Image classification data set "pic" (RobinWenqian/Inceptionv3-pytorch-image-classification on GitHub). Class labels (4): bush, car, grass, ground.

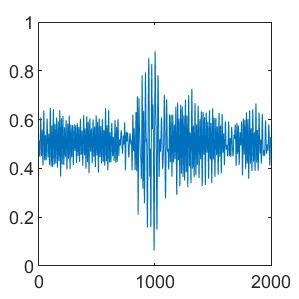
Label: grass

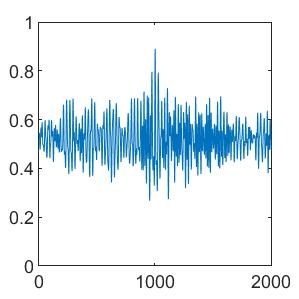
Label: bush

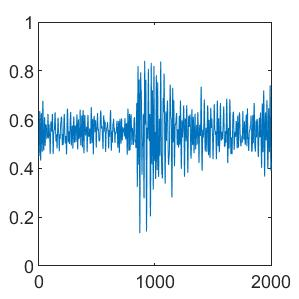
Label: car

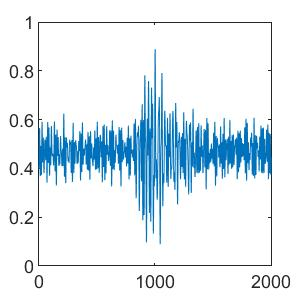
Label: grass

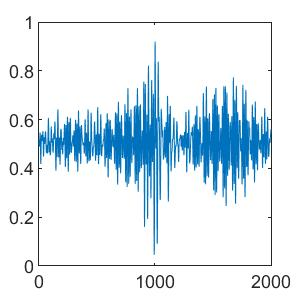
Label: ground

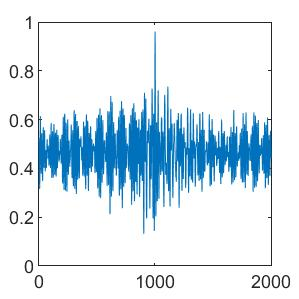
Label: car
